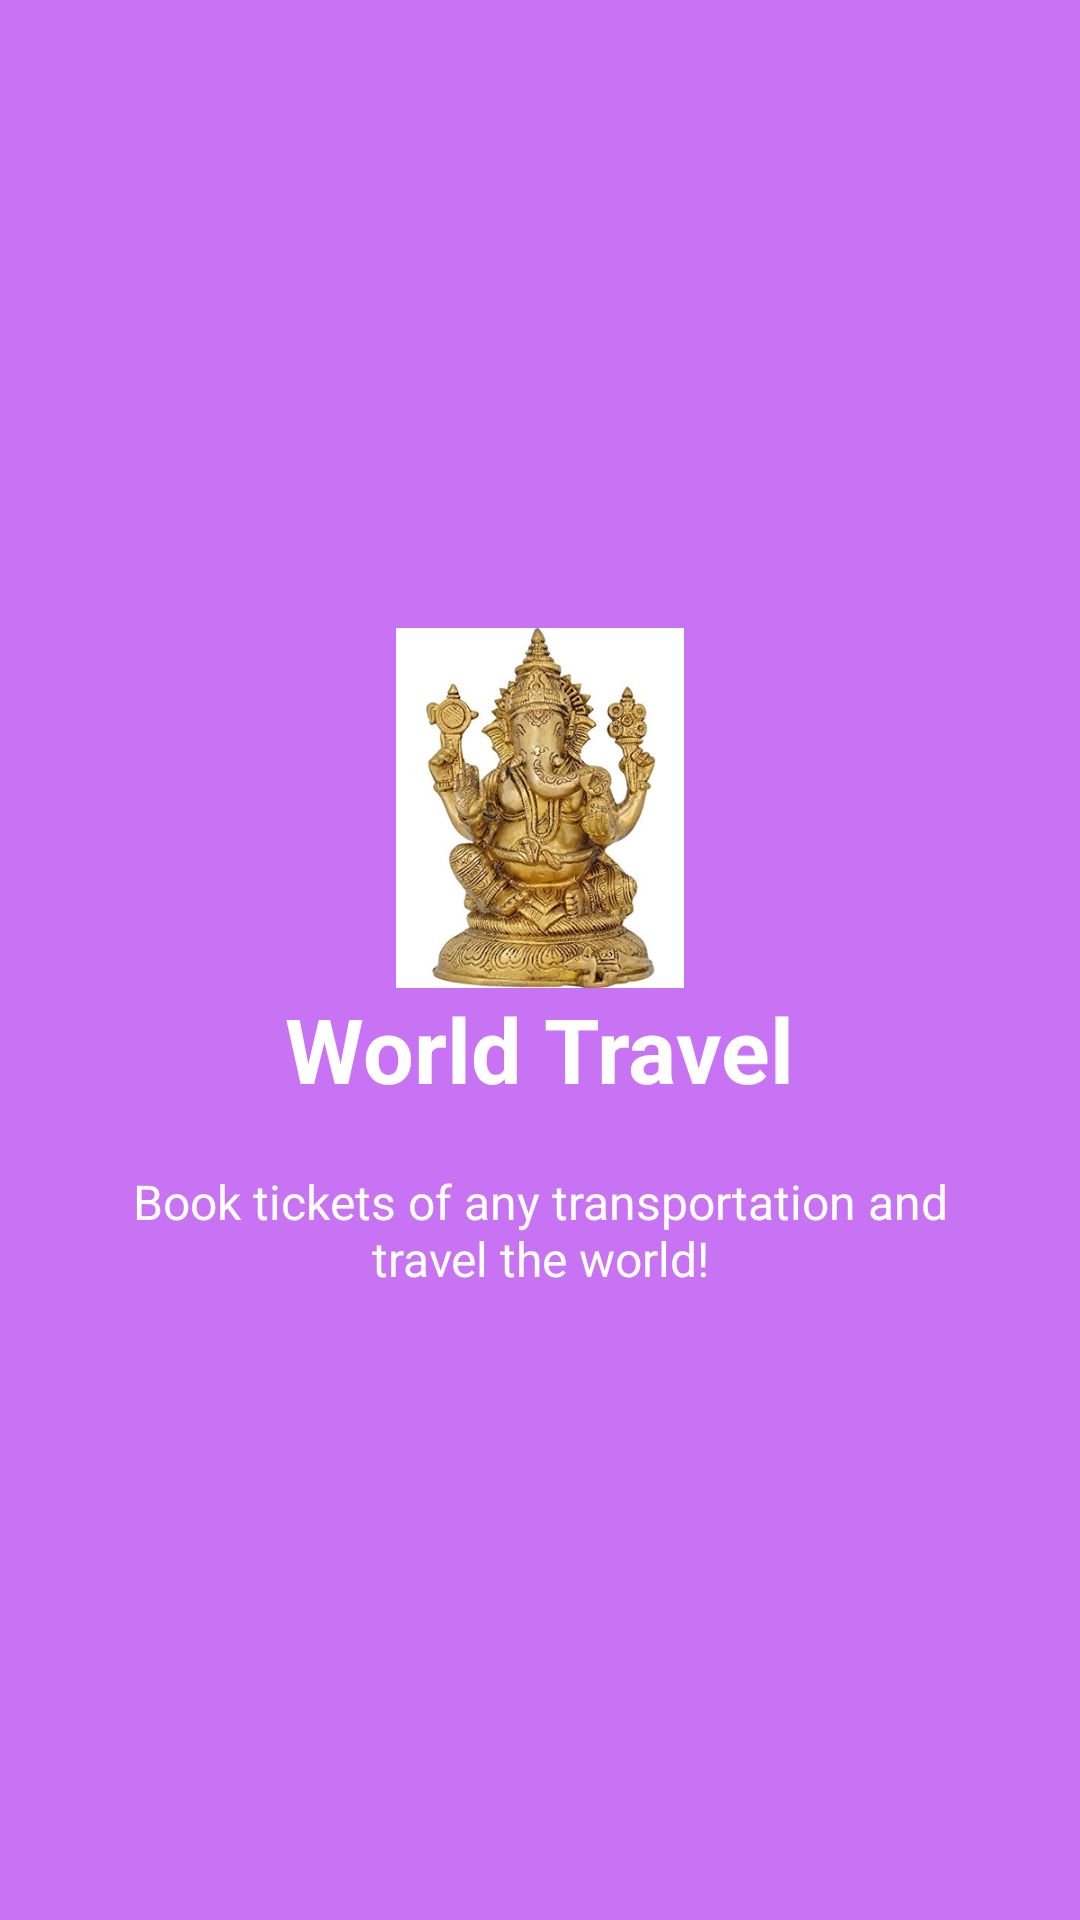

This screen was rendered from an Android layout file. Write that file and the resources it references.
<!-- AndroidManifest.xml: application theme AppTheme -->
<!-- res/layout/welcome_slide4.xml -->
<?xml version="1.0" encoding="utf-8"?>
<RelativeLayout xmlns:android="http://schemas.android.com/apk/res/android"
    android:layout_width="match_parent"
    android:layout_height="match_parent"
    android:background="@color/bg_screen4">

    <LinearLayout
        android:layout_width="wrap_content"
        android:layout_height="wrap_content"
        android:layout_centerInParent="true"
        android:gravity="center_horizontal"
        android:orientation="vertical">

        <ImageView
            android:layout_width="@dimen/img_width_height"
            android:layout_height="@dimen/img_width_height"
            android:src="@drawable/one" />

        <TextView
            android:layout_width="wrap_content"
            android:layout_height="wrap_content"
            android:text="@string/slide_4_title"
            android:textColor="@android:color/white"
            android:textSize="@dimen/slide_title"
            android:textStyle="bold" />

        <TextView
            android:layout_width="wrap_content"
            android:layout_height="wrap_content"
            android:layout_marginTop="20dp"
            android:paddingLeft="@dimen/desc_padding"
            android:paddingRight="@dimen/desc_padding"
            android:text="@string/slide_4_desc"
            android:textAlignment="center"
            android:textColor="@android:color/white"
            android:textSize="@dimen/slide_desc" />

    </LinearLayout>

</RelativeLayout>
<!-- resources referenced by this layout -->
<resources>
  <color name="bg_screen4">#c873f4</color>
  <dimen name="desc_padding">40dp</dimen>
  <dimen name="img_width_height">120dp</dimen>
  <dimen name="slide_desc">16dp</dimen>
  <dimen name="slide_title">30dp</dimen>
  <!-- drawable one: jpeg bitmap (drawable, 91807 bytes) -->
  <string name="slide_4_desc">Book tickets of any transportation and travel the world!</string>
  <string name="slide_4_title">World Travel</string>
  <style name="AppTheme" parent="Theme.AppCompat.Light.NoActionBar">
          
          <item name="colorPrimary">@color/colorPrimary</item>
          <item name="colorPrimaryDark">@color/colorPrimaryDark</item>
          <item name="colorAccent">@color/colorAccent</item>
      </style>
  <color name="colorPrimary">#682F8D</color>
  <color name="colorPrimaryDark">#682F8D</color>
  <color name="colorAccent">#444</color>
</resources>
